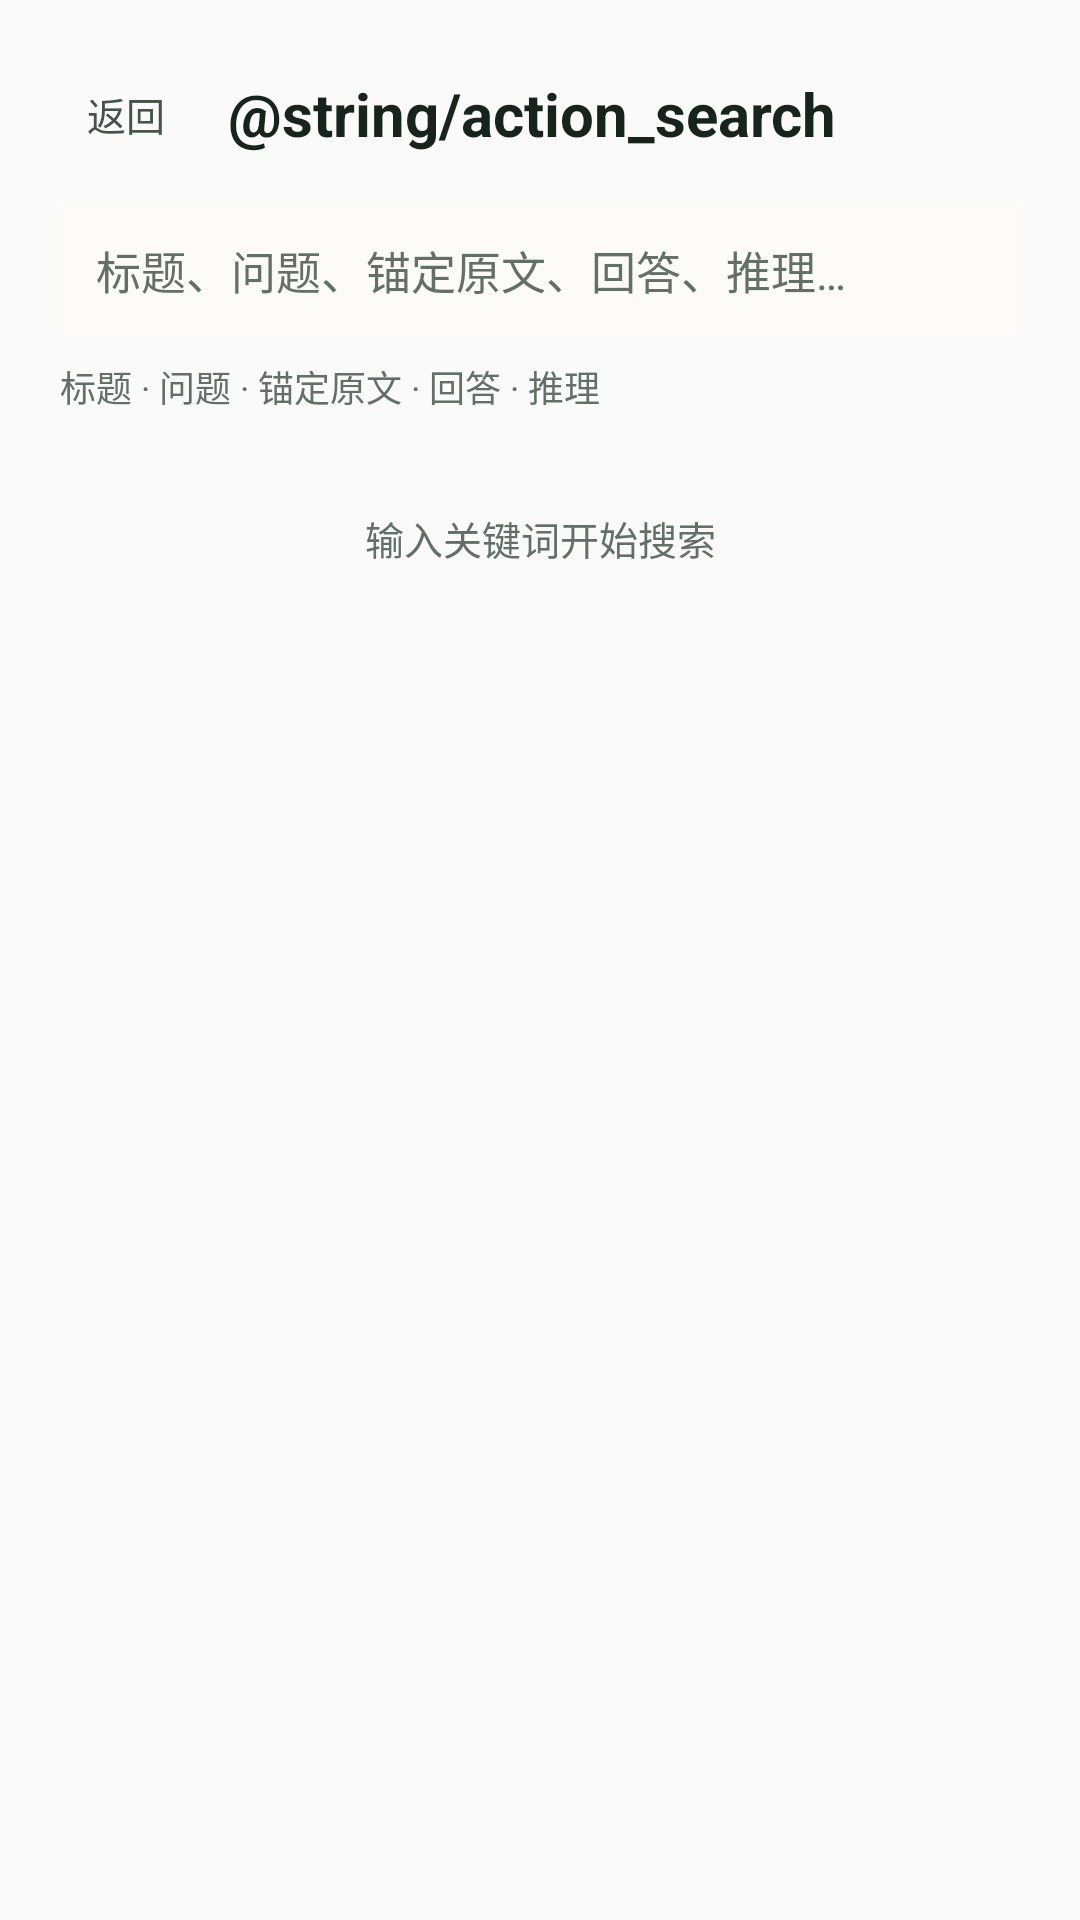

This screen was rendered from an Android layout file. Write that file and the resources it references.
<!-- AndroidManifest.xml: application theme Theme.TreeLearn -->
<!-- res/layout/screen_search.xml -->
<?xml version="1.0" encoding="utf-8"?>
<ScrollView xmlns:android="http://schemas.android.com/apk/res/android"
    android:id="@+id/search_root"
    android:layout_width="match_parent"
    android:layout_height="match_parent"
    android:fillViewport="true">

    <include
        layout="@layout/screen_search_body"
        android:layout_width="match_parent"
        android:layout_height="wrap_content" />
</ScrollView>
<!-- res/layout/screen_search_body.xml (included above) -->
<?xml version="1.0" encoding="utf-8"?>
<LinearLayout xmlns:android="http://schemas.android.com/apk/res/android"
    android:id="@+id/search_content"
    android:layout_width="match_parent"
    android:layout_height="wrap_content"
    android:orientation="vertical"
    android:paddingBottom="@dimen/space_s8">

    <LinearLayout
        android:id="@+id/search_appbar"
        android:layout_width="match_parent"
        android:layout_height="wrap_content"
        android:gravity="center_vertical"
        android:orientation="horizontal"
        android:paddingStart="@dimen/page_gutter"
        android:paddingTop="@dimen/space_s4"
        android:paddingEnd="@dimen/page_gutter">

        <Button
            android:id="@+id/search_back"
            android:layout_width="wrap_content"
            android:layout_height="@dimen/touch_min"
            android:background="?android:attr/selectableItemBackgroundBorderless"
            android:minWidth="@dimen/touch_min"
            android:text="@string/search_back"
            android:textColor="@color/tl_ink2"
            android:textSize="@dimen/text_sm" />

        <TextView
            android:id="@+id/search_title"
            android:layout_width="0dp"
            android:layout_height="wrap_content"
            android:layout_weight="1"
            android:paddingStart="@dimen/space_s3"
            android:text="@string/action_search"
            android:textColor="@color/tl_ink"
            android:textSize="@dimen/text_h1"
            android:textStyle="bold" />
    </LinearLayout>

    <EditText
        android:id="@+id/search_query"
        android:layout_width="match_parent"
        android:layout_height="@dimen/touch_min"
        android:layout_marginStart="@dimen/page_gutter"
        android:layout_marginTop="@dimen/space_s2"
        android:layout_marginEnd="@dimen/page_gutter"
        android:background="@color/tl_surface"
        android:hint="@string/search_hint"
        android:imeOptions="actionSearch"
        android:inputType="text"
        android:maxLines="1"
        android:paddingStart="@dimen/space_s3"
        android:paddingEnd="@dimen/space_s3"
        android:textColor="@color/tl_ink"
        android:textColorHint="@color/tl_ink3"
        android:textSize="@dimen/text_body" />

    <TextView
        android:id="@+id/search_scope"
        android:layout_width="match_parent"
        android:layout_height="wrap_content"
        android:paddingStart="@dimen/page_gutter"
        android:paddingTop="@dimen/space_s2"
        android:paddingEnd="@dimen/page_gutter"
        android:text="@string/search_scope"
        android:textColor="@color/tl_ink3"
        android:textSize="@dimen/text_cap" />

    <TextView
        android:id="@+id/search_guide"
        android:layout_width="match_parent"
        android:layout_height="wrap_content"
        android:paddingStart="@dimen/page_gutter"
        android:paddingTop="@dimen/space_s8"
        android:paddingEnd="@dimen/page_gutter"
        android:gravity="center_horizontal"
        android:text="@string/search_guide"
        android:textColor="@color/tl_ink3"
        android:textSize="@dimen/text_sm" />

    <TextView
        android:id="@+id/search_searching"
        android:layout_width="match_parent"
        android:layout_height="wrap_content"
        android:paddingStart="@dimen/page_gutter"
        android:paddingTop="@dimen/space_s8"
        android:paddingEnd="@dimen/page_gutter"
        android:gravity="center_horizontal"
        android:text="@string/search_searching"
        android:textColor="@color/tl_ink3"
        android:textSize="@dimen/text_sm"
        android:visibility="gone" />

    <TextView
        android:id="@+id/search_empty"
        android:layout_width="match_parent"
        android:layout_height="wrap_content"
        android:paddingStart="@dimen/page_gutter"
        android:paddingTop="@dimen/space_s8"
        android:paddingEnd="@dimen/page_gutter"
        android:gravity="center_horizontal"
        android:textColor="@color/tl_ink3"
        android:textSize="@dimen/text_sm"
        android:visibility="gone" />

    <TextView
        android:id="@+id/search_error"
        android:layout_width="match_parent"
        android:layout_height="wrap_content"
        android:paddingStart="@dimen/page_gutter"
        android:paddingTop="@dimen/space_s8"
        android:paddingEnd="@dimen/page_gutter"
        android:gravity="center_horizontal"
        android:text="@string/search_error"
        android:textColor="@color/tl_amber"
        android:textSize="@dimen/text_sm"
        android:visibility="gone" />

    <LinearLayout
        android:id="@+id/search_results"
        android:layout_width="match_parent"
        android:layout_height="wrap_content"
        android:layout_marginTop="@dimen/space_s2"
        android:orientation="vertical"
        android:visibility="gone" />
</LinearLayout>
<!-- resources referenced by this layout -->
<resources>
  <color name="tl_amber">#B05108</color>
  <color name="tl_ink">#16241C</color>
  <color name="tl_ink2">#435449</color>
  <color name="tl_ink3">#627067</color>
  <color name="tl_surface">#FCFBF8</color>
  <dimen name="page_gutter">20dp</dimen>
  <dimen name="space_s2">8dp</dimen>
  <dimen name="space_s3">12dp</dimen>
  <dimen name="space_s4">16dp</dimen>
  <dimen name="space_s8">32dp</dimen>
  <dimen name="text_body">15sp</dimen>
  <dimen name="text_cap">12sp</dimen>
  <dimen name="text_h1">20sp</dimen>
  <dimen name="text_sm">13sp</dimen>
  <dimen name="touch_min">44dp</dimen>
  <string name="search_back">返回</string>
  <string name="search_error">搜索暂时读不出来，稍后重试即可。</string>
  <string name="search_guide">输入关键词开始搜索</string>
  <string name="search_hint">标题、问题、锚定原文、回答、推理…</string>
  <string name="search_scope">标题 · 问题 · 锚定原文 · 回答 · 推理</string>
  <string name="search_searching">正在搜索本机内容…</string>
  <style name="Theme.TreeLearn" parent="@android:style/Theme.Material.Light.NoActionBar">
          
          <item name="android:fontFamily">sans-serif</item>
          <item name="android:colorPrimary">@color/tl_green</item>
          <item name="android:colorPrimaryDark">@color/tl_green_deep</item>
          <item name="android:colorAccent">@color/tl_green</item>
          <item name="android:colorControlHighlight">@color/ripple_control</item>
          <item name="android:windowBackground">@color/tl_bg</item>
          <item name="android:textColorPrimary">@color/tl_ink</item>
          <item name="android:textColorSecondary">@color/tl_ink2</item>
          <item name="android:textColorHint">@color/tl_ink3</item>
          <item name="android:statusBarColor">@color/tl_mist_base</item>
          <item name="android:windowLightStatusBar">true</item>
          
      </style>
  <color name="tl_green">#2B6E45</color>
  <color name="tl_green_deep">#164027</color>
  <color name="tl_bg">#F4F1EB</color>
  <color name="tl_mist_base">#EDEDE4</color>
</resources>
